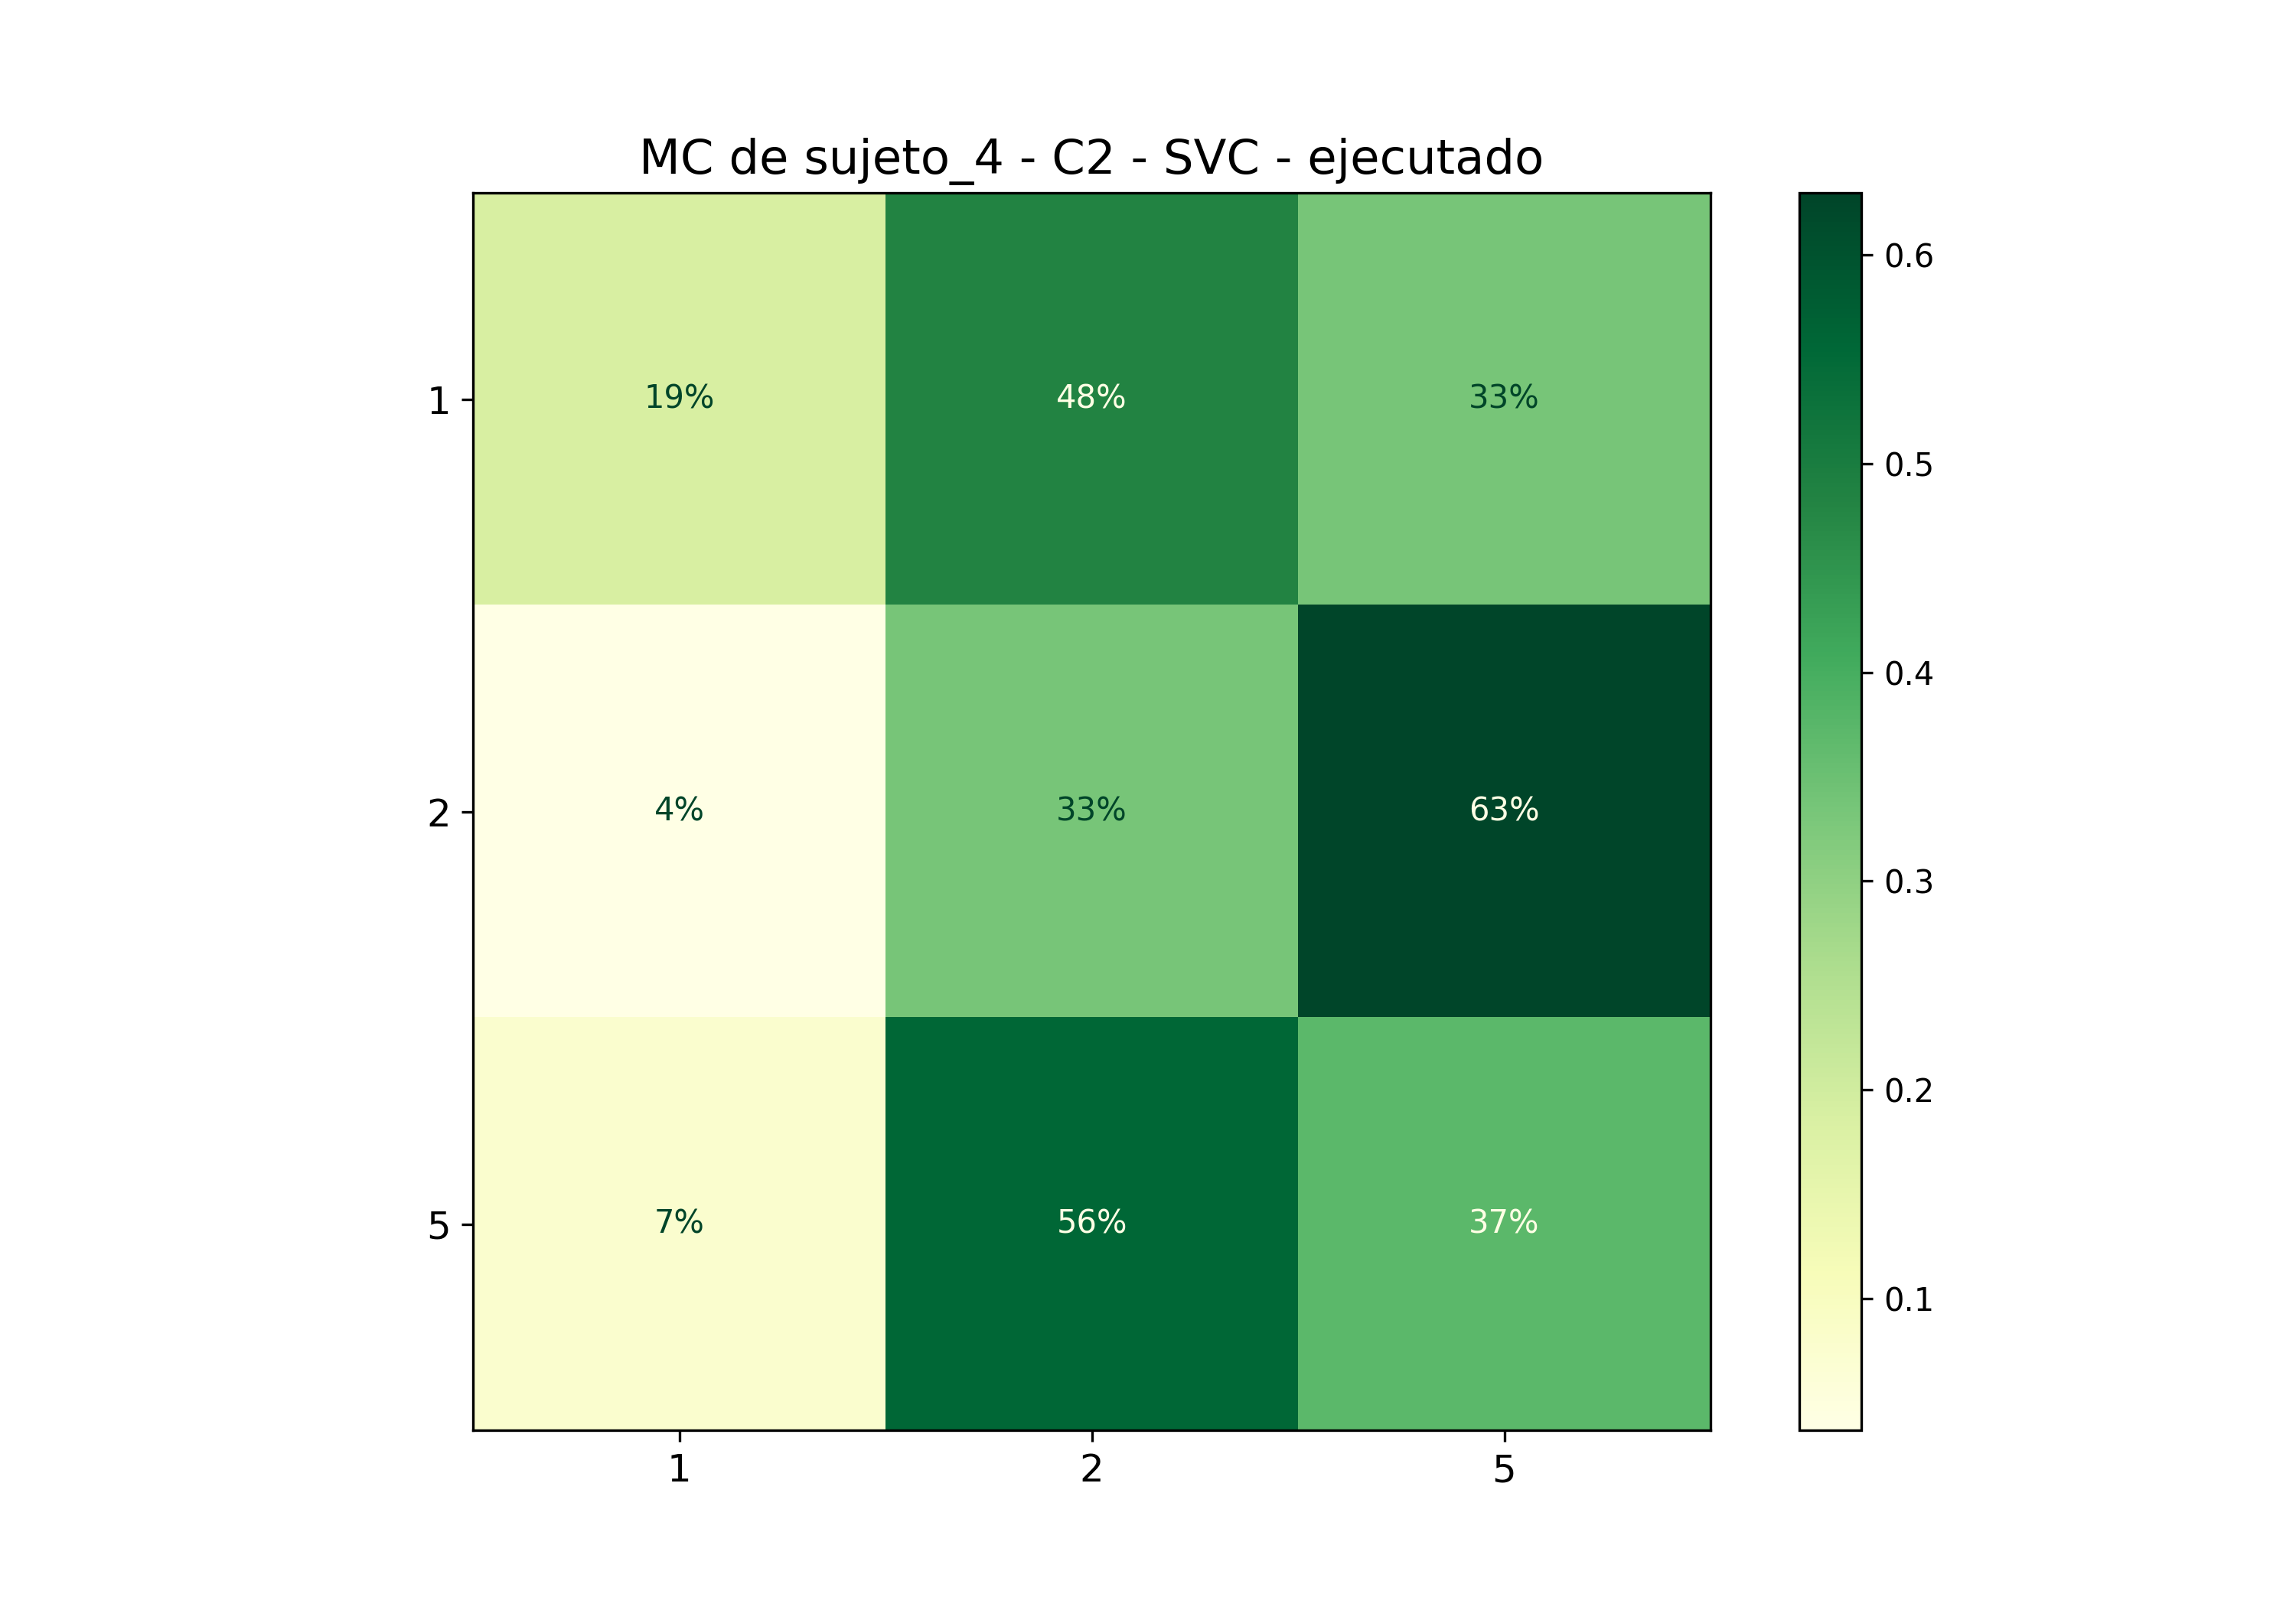

The file beside this chart, header and first rows:
; 1; 2; 5
1; 0,18518518518518517; 0,48148148148148145; 0,3333333333333333
2; 0,037037037037037035; 0,3333333333333333; 0,6296296296296297
5; 0,07407407407407407; 0,5555555555555556; 0,37037037037037035
